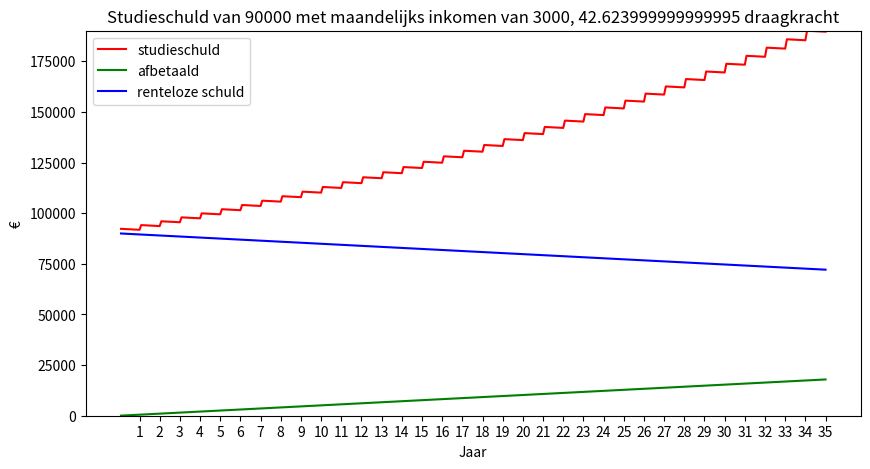

This chart was generated by the following Python code:
import matplotlib.pyplot as plt

minimumloon = 1934.40 # per maand
rente = 2.56

def Studieschuld(schuld: float, loon: float, alleenstaand: bool, kinderen: bool, partnerloon = 0):
    """
    Je aflosfase is maximaal 35 jaar.
    Er wordt standaard rekening gehouden met je draagkracht.
    Van je inkomen wordt een draagkrachtvrije voet afgehaald. 
    Het inkomen van je partner telt altijd mee bij de berekening van je draagkracht.
    Je hoeft nooit meer dan 4% van je inkomen boven de draagkrachtvrije voet te betalen.
    De draagkrachtvrije voet is een percentage van het minimumloon en is afhankelijk
    van je persoonlijke situatie. Ben je alleenstaand zonder kinderen, dan is de
    draagkrachtvrije voet 100% van het minimumloon. In alle andere gevallen is het 143%.

    Bij minimaal 5 euro per maand terug betalen

    Rente is op jaarbasis


    """
    inkomen = loon
    beginschuld = schuld

    # Bent u alleenstaand zonder kinderen, dan is de draagkrachtvrije voet 100% van het minimumloon.
    # # In alle andere gevallen is het 143%.

    if (alleenstaand and not kinderen): 
        draagkrachtvrijevoet = 1
    else: 
        draagkrachtvrijevoet = 1.43
        if (not alleenstaand):
            inkomen += partnerloon

    draagkrachtvrijevoet = draagkrachtvrijevoet * minimumloon
    print(draagkrachtvrijevoet)
    print(inkomen - draagkrachtvrijevoet)

    # U hoeft nooit meer dan 4% van uw inkomen boven de draagkrachtvrije voet te betalen. 
    draagkracht = 0.04 * (inkomen - draagkrachtvrijevoet)

    # U betaalt pas terug als uw draagkracht hoger is dan € 5,- per maand. Is het lager, dan hoeft u niet te betalen.
    if draagkracht < 5:
        draagkracht = 0

    print(draagkracht)

    studieschuld = []
    afbetaald = []
    renteloos = []
    betaald = 0

    for jaar in range(1,36):
        print("jaar ", jaar)
        print("schuld: ", schuld)
        jaarrente = schuld * (rente/100)
        print("jaarrente: ", jaarrente)
        schuld += jaarrente
        
        for maand in range(1,13):
            if schuld > 0:
                schuld = schuld - draagkracht
                studieschuld.append(schuld)

                betaald += draagkracht
                afbetaald.append(betaald)

                renteloos.append(beginschuld-betaald)

                print("schuld: ", schuld)

    print(studieschuld)

    y = list(range(1,len(studieschuld)+1))

    plt.figure(figsize=(10,5))
    plt.title("Studieschuld van "+str(beginschuld)+" met maandelijks inkomen van "+str(inkomen)+", "+str(draagkracht)+" draagkracht")

    plt.plot(y, studieschuld, color='red', label='studieschuld')
    plt.plot(y, afbetaald, color='green', label='afbetaald')
    plt.plot(y, renteloos, color='blue', label='renteloze schuld')

    plt.xlabel('Jaar')
    plt.ylabel('€')

    aantaljaar =  [j for j in y if j % 12 == 0]
    print(aantaljaar)

    plt.xticks(aantaljaar, list(range(1,len(aantaljaar)+1)))


    plt.ylim(0, max(studieschuld))

    #plt.text(-10,-30, "maandinkomen: "+str(inkomen), ha="center")
    # afbetalen per maand

    plt.legend()
    plt.show()



    return schuld





#schuld = Studieschuld(90000, 3000, True, False)
schuld = Studieschuld(90000, 3000, True, False)

print(schuld)